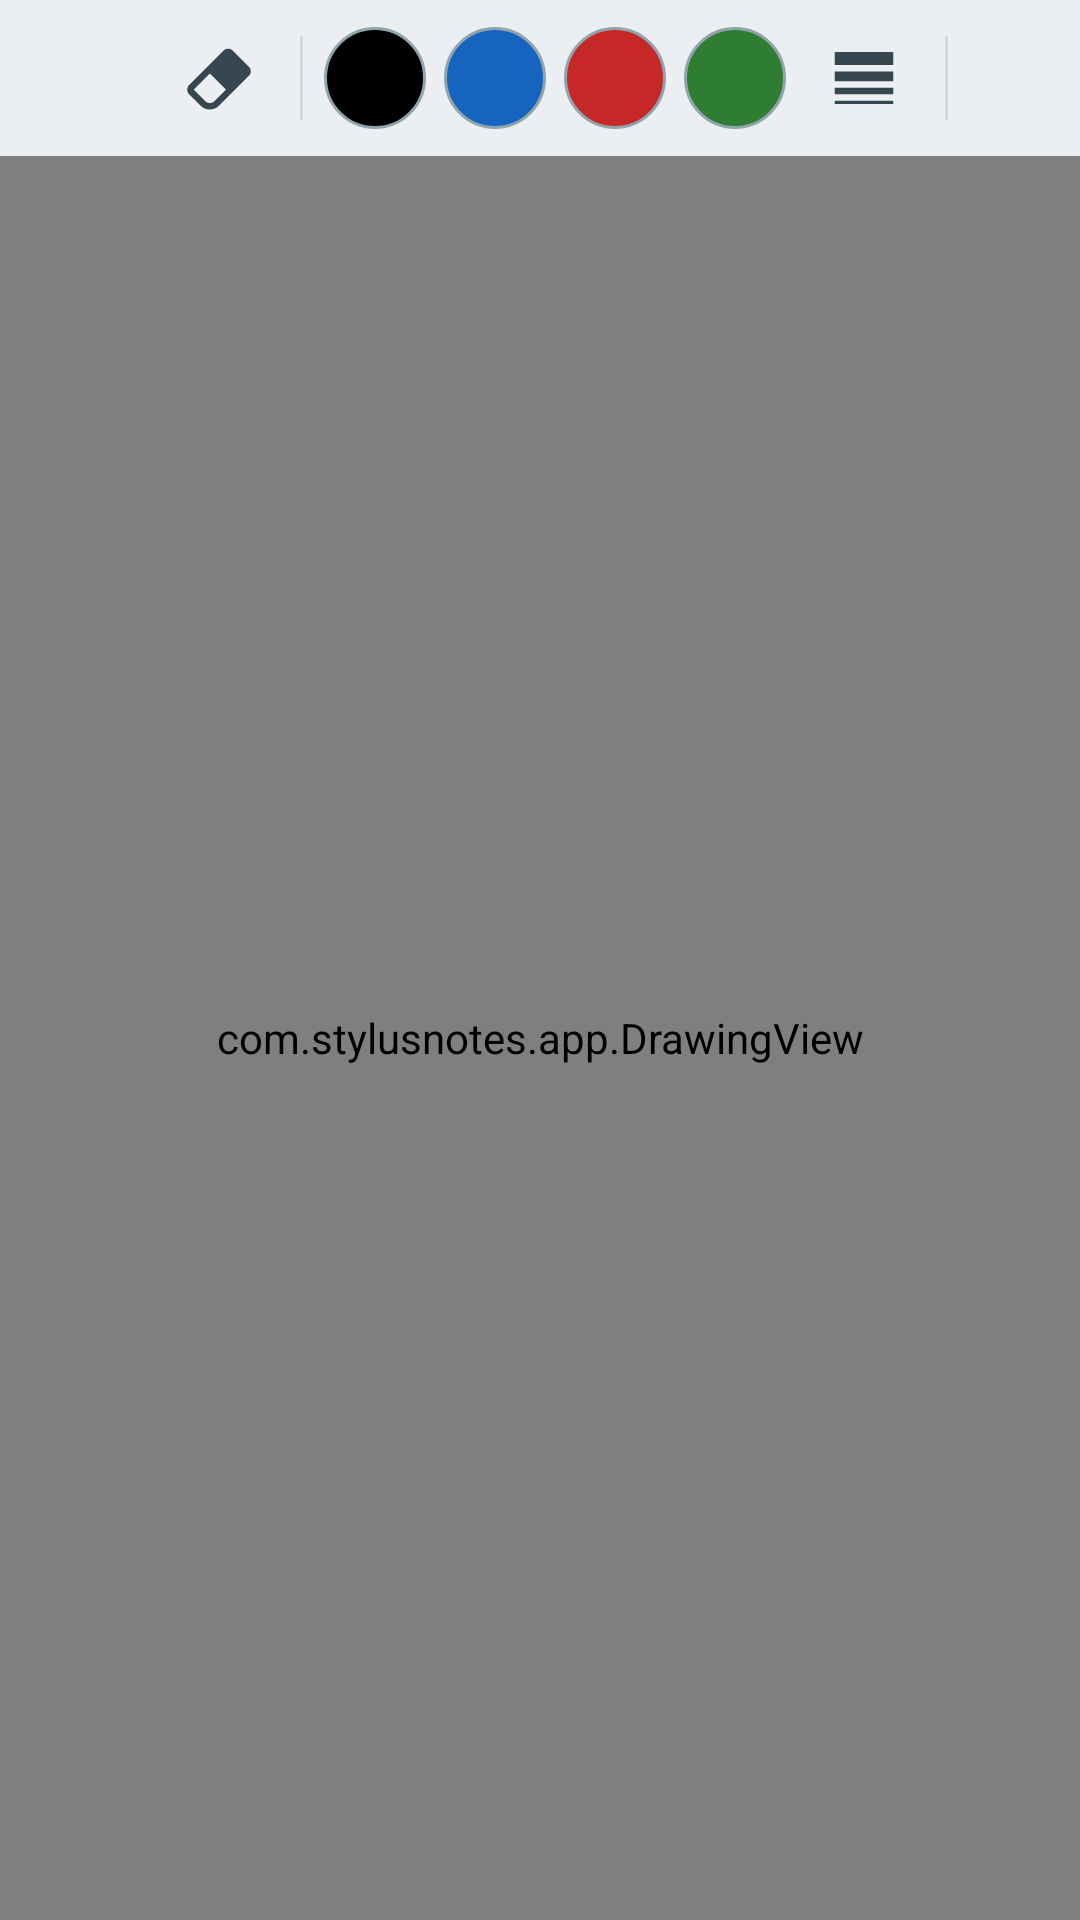

Produce the Android XML layout that renders to this screen, including the resource entries it uses.
<!-- AndroidManifest.xml: application theme Theme.StylusNotes -->
<!-- res/layout/activity_main.xml -->
<?xml version="1.0" encoding="utf-8"?>
<LinearLayout xmlns:android="http://schemas.android.com/apk/res/android"
    android:layout_width="match_parent"
    android:layout_height="match_parent"
    android:orientation="vertical">

    <HorizontalScrollView
        android:layout_width="match_parent"
        android:layout_height="wrap_content"
        android:background="@color/toolbar_bg"
        android:fillViewport="true"
        android:scrollbars="none">

        <LinearLayout
            android:layout_width="wrap_content"
            android:layout_height="wrap_content"
            android:gravity="center_vertical"
            android:orientation="horizontal"
            android:paddingHorizontal="4dp"
            android:paddingVertical="4dp">

            <ImageButton
                android:id="@+id/btn_pen"
                style="@style/ToolButton"
                android:contentDescription="@string/cd_pen"
                android:src="@drawable/ic_pen" />

            <ImageButton
                android:id="@+id/btn_eraser"
                style="@style/ToolButton"
                android:contentDescription="@string/cd_eraser"
                android:src="@drawable/ic_eraser" />

            <View style="@style/ToolDivider" />

            <ImageButton
                android:id="@+id/btn_color_black"
                style="@style/SwatchButton"
                android:background="@drawable/swatch_black"
                android:contentDescription="@string/cd_color_black" />

            <ImageButton
                android:id="@+id/btn_color_blue"
                style="@style/SwatchButton"
                android:background="@drawable/swatch_blue"
                android:contentDescription="@string/cd_color_blue" />

            <ImageButton
                android:id="@+id/btn_color_red"
                style="@style/SwatchButton"
                android:background="@drawable/swatch_red"
                android:contentDescription="@string/cd_color_red" />

            <ImageButton
                android:id="@+id/btn_color_green"
                style="@style/SwatchButton"
                android:background="@drawable/swatch_green"
                android:contentDescription="@string/cd_color_green" />

            <ImageButton
                android:id="@+id/btn_width"
                style="@style/ToolButton"
                android:contentDescription="@string/cd_width"
                android:src="@drawable/ic_width" />

            <View style="@style/ToolDivider" />

            <ImageButton
                android:id="@+id/btn_undo"
                style="@style/ToolButton"
                android:contentDescription="@string/cd_undo"
                android:src="@drawable/ic_undo" />

            <ImageButton
                android:id="@+id/btn_redo"
                style="@style/ToolButton"
                android:contentDescription="@string/cd_redo"
                android:src="@drawable/ic_redo" />

            <ImageButton
                android:id="@+id/btn_clear"
                style="@style/ToolButton"
                android:contentDescription="@string/cd_clear"
                android:src="@drawable/ic_clear" />

            <ImageButton
                android:id="@+id/btn_stylus"
                style="@style/ToolButton"
                android:contentDescription="@string/cd_stylus"
                android:src="@drawable/ic_stylus" />

            <View style="@style/ToolDivider" />

            <ImageButton
                android:id="@+id/btn_prev"
                style="@style/ToolButton"
                android:contentDescription="@string/cd_prev"
                android:src="@drawable/ic_prev" />

            <TextView
                android:id="@+id/tv_page"
                android:layout_width="wrap_content"
                android:layout_height="wrap_content"
                android:layout_marginHorizontal="2dp"
                android:minWidth="40dp"
                android:gravity="center"
                android:text="1/1"
                android:textColor="@color/icon_tint"
                android:textSize="14sp"
                android:textStyle="bold" />

            <ImageButton
                android:id="@+id/btn_next"
                style="@style/ToolButton"
                android:contentDescription="@string/cd_next"
                android:src="@drawable/ic_next" />

            <ImageButton
                android:id="@+id/btn_new_page"
                style="@style/ToolButton"
                android:contentDescription="@string/cd_new_page"
                android:src="@drawable/ic_add" />

            <ImageButton
                android:id="@+id/btn_export"
                style="@style/ToolButton"
                android:contentDescription="@string/cd_export"
                android:src="@drawable/ic_export" />
        </LinearLayout>
    </HorizontalScrollView>

    <com.stylusnotes.app.DrawingView
        android:id="@+id/drawing_view"
        android:layout_width="match_parent"
        android:layout_height="0dp"
        android:layout_weight="1"
        android:background="@android:color/white" />

</LinearLayout>
<!-- resources referenced by this layout -->
<resources>
  <color name="icon_tint">#37474F</color>
  <color name="toolbar_bg">#ECEFF1</color>
  <!-- drawable ic_eraser (drawable) -->
  <vector xmlns:android="http://schemas.android.com/apk/res/android"
      android:width="24dp"
      android:height="24dp"
      android:viewportWidth="24"
      android:viewportHeight="24">
      <path
          android:fillColor="#000000"
          android:pathData="M16.24,3.56l4.95,4.94c0.78,0.79 0.78,2.05 0,2.84L12,20.53c-1.56,1.56 -4.09,1.56 -5.66,0L2.81,17c-0.78,-0.79 -0.78,-2.05 0,-2.84l10.6,-10.6c0.79,-0.78 2.05,-0.78 2.83,0zM4.22,15.58l3.54,3.53c0.78,0.79 2.04,0.79 2.83,0l3.53,-3.53 -4.95,-4.95 -4.95,4.95z" />
  </vector>
  <!-- drawable ic_export (drawable) -->
  <vector xmlns:android="http://schemas.android.com/apk/res/android"
      android:width="24dp"
      android:height="24dp"
      android:viewportWidth="24"
      android:viewportHeight="24">
      <path
          android:fillColor="#000000"
          android:pathData="M5,20h14v-2H5v2zM19,9h-4V3H9v6H5l7,7 7,-7z" />
  </vector>
  <!-- drawable ic_width (drawable) -->
  <vector xmlns:android="http://schemas.android.com/apk/res/android"
      android:width="24dp"
      android:height="24dp"
      android:viewportWidth="24"
      android:viewportHeight="24">
      <path
          android:fillColor="#000000"
          android:pathData="M3,17h18v-2H3v2zM3,20h18v-1H3v1zM3,13h18v-3H3v3zM3,4v4h18V4H3z" />
  </vector>
  <string name="cd_clear">Clear page</string>
  <string name="cd_color_black">Black ink</string>
  <string name="cd_color_blue">Blue ink</string>
  <string name="cd_color_green">Green ink</string>
  <string name="cd_color_red">Red ink</string>
  <string name="cd_eraser">Eraser</string>
  <string name="cd_export">Export page as image</string>
  <string name="cd_new_page">New page</string>
  <string name="cd_next">Next page</string>
  <string name="cd_pen">Pen</string>
  <string name="cd_prev">Previous page</string>
  <string name="cd_redo">Redo</string>
  <string name="cd_stylus">Stylus only</string>
  <string name="cd_undo">Undo</string>
  <string name="cd_width">Pen width</string>
  <style name="SwatchButton">
          <item name="android:layout_width">34dp</item>
          <item name="android:layout_height">34dp</item>
          <item name="android:layout_marginHorizontal">3dp</item>
      </style>
  <style name="ToolButton">
          <item name="android:layout_width">44dp</item>
          <item name="android:layout_height">44dp</item>
          <item name="android:layout_marginHorizontal">1dp</item>
          <item name="android:padding">9dp</item>
          <item name="android:scaleType">fitCenter</item>
          <item name="android:background">@drawable/toolbar_button_bg</item>
          <item name="android:tint">@color/icon_tint</item>
      </style>
  <style name="ToolDivider">
          <item name="android:layout_width">1dp</item>
          <item name="android:layout_height">28dp</item>
          <item name="android:layout_marginHorizontal">4dp</item>
          <item name="android:background">#CFD8DC</item>
      </style>
  <style name="Theme.StylusNotes" parent="Theme.Material3.DayNight.NoActionBar">
          <item name="colorPrimary">@color/accent</item>
          <item name="android:windowLightStatusBar">true</item>
      </style>
  <color name="ink_black">#000000</color>
  <color name="accent">#2962FF</color>
  <color name="ink_blue">#1565C0</color>
  <color name="ink_green">#2E7D32</color>
  <color name="ink_red">#C62828</color>
  <color name="accent_translucent">#332962FF</color>
</resources>
